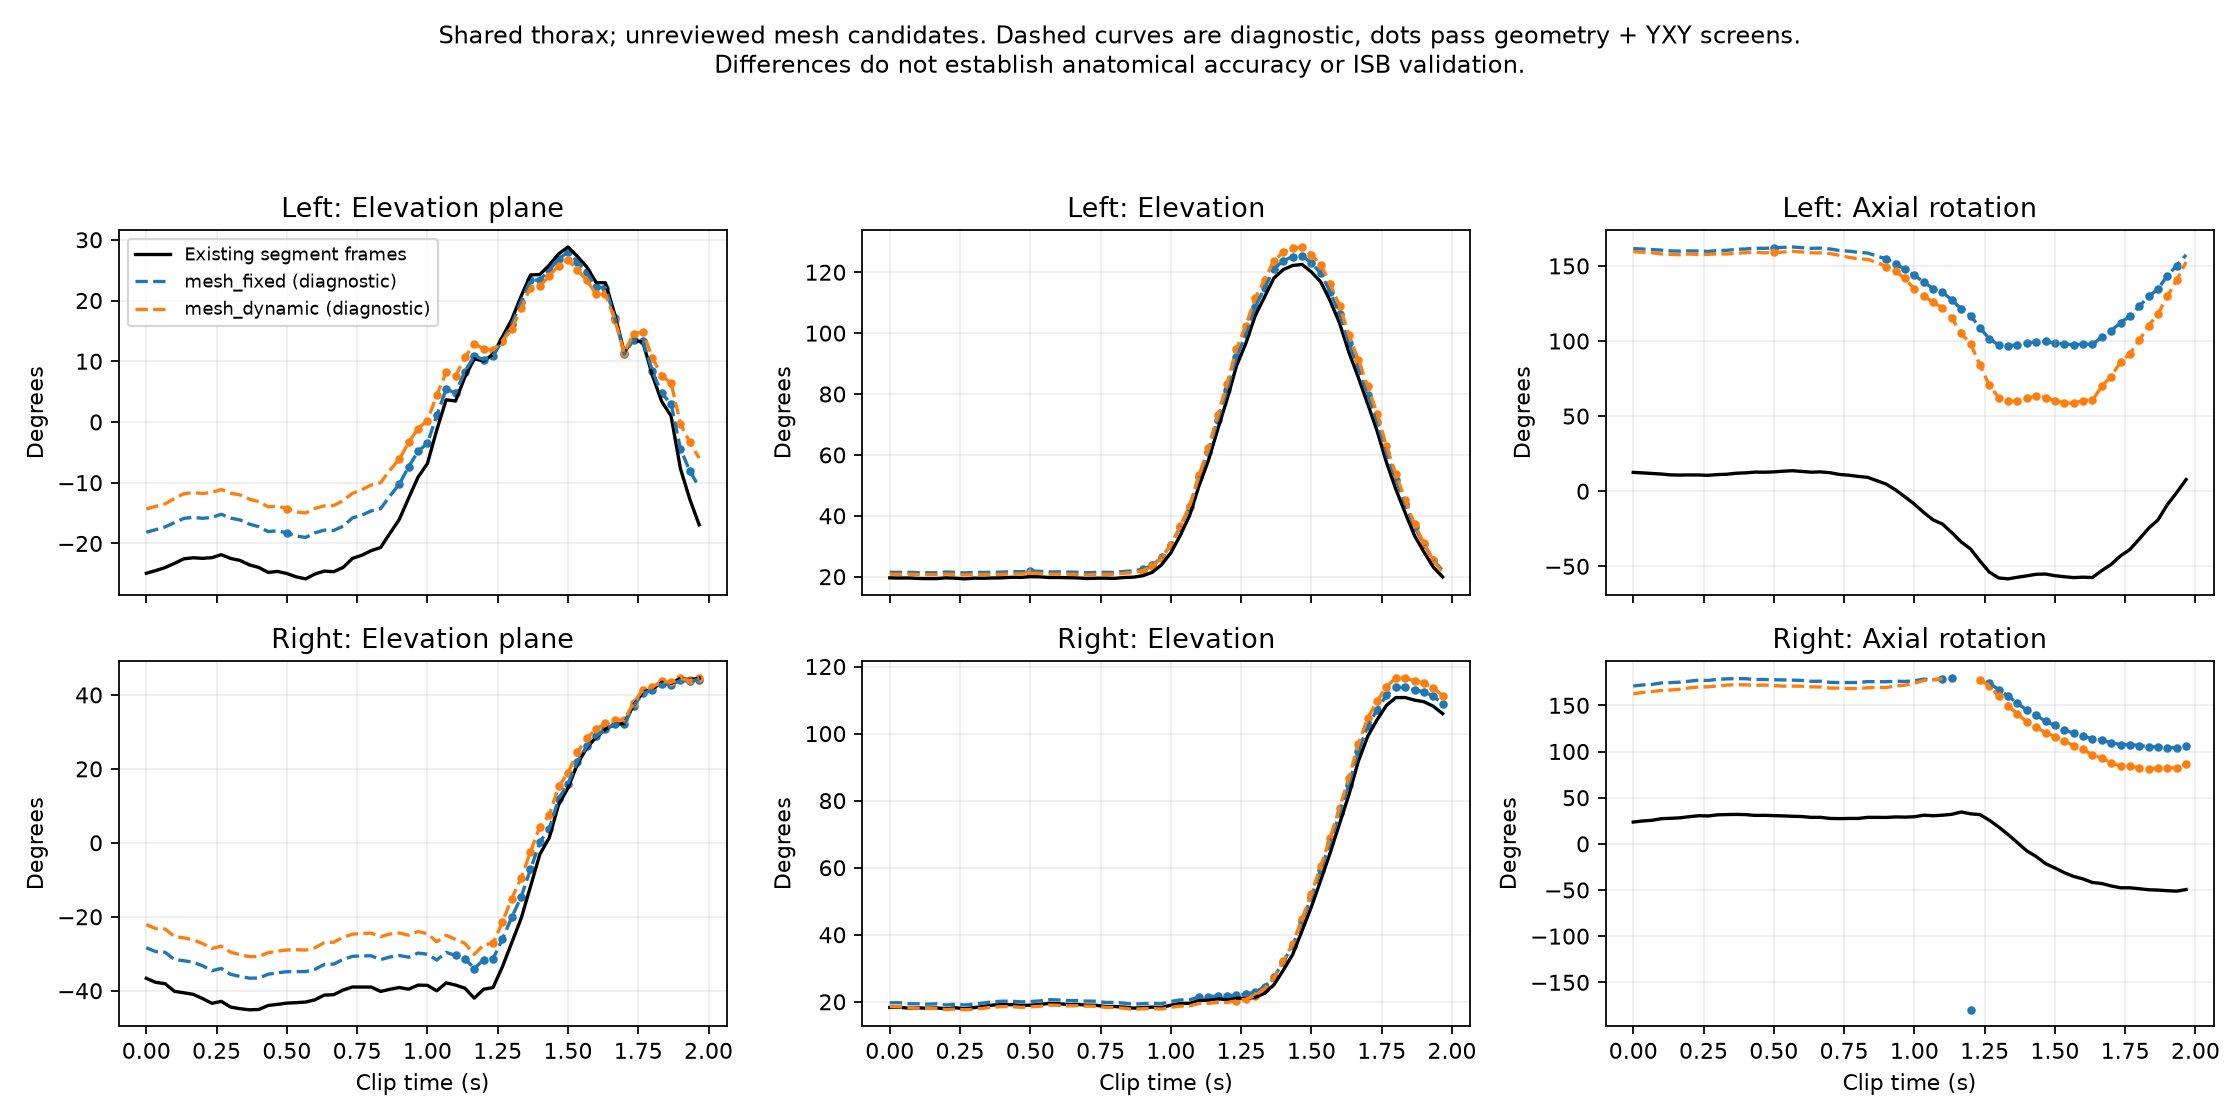

Data behind this chart, as committed beside it:
frame, time_s, side, method, plane_deg, elevation_deg, axial_deg, delta_plane_deg, delta_elevation_deg, delta_axial_deg, geometry_accepted, yxy_conditioned, comparison_accepted, epicondylar_axis_to_long_axis_deg
0, 0.0, left, mesh_fixed, -18.16, 21.49, 161.6, 6.752, 1.861, 149, True, True, False, 40.33
1, 0.03333, left, mesh_fixed, -17.73, 21.44, 161.3, 6.74, 1.874, 149, True, True, False, 40.33
2, 0.06667, left, mesh_fixed, -17.28, 21.47, 160.9, 6.698, 1.889, 149.1, True, True, False, 40.33
3, 0.1, left, mesh_fixed, -16.58, 21.34, 160.5, 6.703, 1.905, 149.1, True, True, False, 40.33
4, 0.1333, left, mesh_fixed, -15.87, 21.31, 160, 6.664, 1.928, 149.1, True, True, False, 40.33
5, 0.1667, left, mesh_fixed, -15.71, 21.31, 159.9, 6.654, 1.932, 149.1, True, True, False, 40.33
6, 0.2, left, mesh_fixed, -15.86, 21.55, 160, 6.59, 1.927, 149.2, True, True, False, 40.33
7, 0.2333, left, mesh_fixed, -15.72, 21.44, 160, 6.62, 1.929, 149.2, True, True, False, 40.33
8, 0.2667, left, mesh_fixed, -15.19, 21.24, 159.7, 6.661, 1.939, 149.1, True, True, False, 40.33
9, 0.3, left, mesh_fixed, -15.83, 21.45, 160.2, 6.64, 1.919, 149.1, True, True, False, 40.33
10, 0.3333, left, mesh_fixed, -16.12, 21.4, 160.4, 6.674, 1.91, 149.1, True, True, False, 40.33
11, 0.3667, left, mesh_fixed, -16.82, 21.46, 161, 6.712, 1.883, 149.1, True, True, False, 40.33
12, 0.4, left, mesh_fixed, -17.24, 21.5, 161.3, 6.721, 1.873, 149.1, True, True, False, 40.33
13, 0.4333, left, mesh_fixed, -18.05, 21.66, 161.8, 6.714, 1.852, 149.1, True, True, False, 40.33
14, 0.4667, left, mesh_fixed, -17.9, 21.64, 161.7, 6.716, 1.856, 149.1, True, True, False, 40.33
15, 0.5, left, mesh_fixed, -18.28, 21.85, 162, 6.671, 1.845, 149.1, True, True, True, 40.33
16, 0.5333, left, mesh_fixed, -18.78, 21.79, 162.4, 6.725, 1.828, 149.1, True, True, False, 40.33
17, 0.5667, left, mesh_fixed, -19.01, 21.56, 162.6, 6.82, 1.816, 149, True, True, False, 40.33
18, 0.6, left, mesh_fixed, -18.26, 21.58, 162.2, 6.775, 1.835, 149, True, True, False, 40.33
19, 0.6333, left, mesh_fixed, -17.8, 21.52, 161.7, 6.752, 1.855, 149, True, True, False, 40.33
20, 0.6667, left, mesh_fixed, -17.86, 21.46, 161.9, 6.787, 1.848, 149, True, True, False, 40.33
21, 0.7, left, mesh_fixed, -17.16, 21.29, 161.3, 6.793, 1.871, 149, True, True, False, 40.33
22, 0.7333, left, mesh_fixed, -15.8, 21.43, 160.3, 6.654, 1.915, 149.1, True, True, False, 40.33
23, 0.7667, left, mesh_fixed, -15.34, 21.45, 159.8, 6.603, 1.935, 149.2, True, True, False, 40.33
24, 0.8, left, mesh_fixed, -14.64, 21.42, 159.1, 6.544, 1.965, 149.2, True, True, False, 40.33
25, 0.8333, left, mesh_fixed, -14.27, 21.74, 158.6, 6.398, 1.987, 149.4, True, True, False, 40.33
26, 0.8667, left, mesh_fixed, -12.19, 21.92, 156.6, 6.144, 2.07, 149.6, True, True, False, 40.33
27, 0.9, left, mesh_fixed, -10.24, 22.47, 154.7, 5.793, 2.148, 150, True, True, True, 40.33
28, 0.9333, left, mesh_fixed, -7.372, 23.71, 151.4, 5.146, 2.275, 150.6, True, True, True, 40.33
29, 0.9667, left, mesh_fixed, -4.827, 26.32, 147.7, 4.254, 2.412, 151.5, True, True, True, 40.33
30, 1.0, left, mesh_fixed, -3.522, 30.42, 143.8, 3.317, 2.542, 152.5, True, True, True, 40.33
31, 1.033, left, mesh_fixed, 1.115, 36.23, 139.2, 2.422, 2.674, 153.4, True, True, True, 40.33
32, 1.067, left, mesh_fixed, 5.414, 42.89, 134.9, 1.758, 2.777, 154, True, True, True, 40.33
33, 1.1, left, mesh_fixed, 4.781, 52.65, 132.7, 1.337, 2.825, 154.5, True, True, True, 40.33
34, 1.133, left, mesh_fixed, 8.307, 61.1, 127.3, 0.8867, 2.912, 154.9, True, True, True, 40.33
35, 1.167, left, mesh_fixed, 10.87, 71.4, 121.4, 0.4831, 2.977, 155.2, True, True, True, 40.33
36, 1.2, left, mesh_fixed, 10.27, 81.32, 116.8, 0.2145, 3.004, 155.3, True, True, True, 40.33
37, 1.233, left, mesh_fixed, 10.93, 92.24, 108.9, -0.2059, 3.004, 155.4, True, True, True, 40.33
38, 1.267, left, mesh_fixed, 13.4, 99.62, 101.4, -0.5989, 2.952, 155.3, True, True, True, 40.33
39, 1.3, left, mesh_fixed, 16.06, 108.6, 97.35, -0.834, 2.904, 155.1, True, True, True, 40.33
40, 1.333, left, mesh_fixed, 19.81, 114.8, 96.64, -0.9045, 2.894, 155, True, True, True, 40.33
41, 1.367, left, mesh_fixed, 23.3, 121, 97.61, -0.8956, 2.909, 154.9, True, True, True, 40.33
42, 1.4, left, mesh_fixed, 23.42, 123.8, 98.53, -0.8661, 2.921, 154.9, True, True, True, 40.33
43, 1.433, left, mesh_fixed, 25, 125.2, 99.58, -0.8151, 2.934, 154.9, True, True, True, 40.33
44, 1.467, left, mesh_fixed, 26.86, 125.5, 99.74, -0.8083, 2.936, 154.9, True, True, True, 40.33
45, 1.5, left, mesh_fixed, 27.96, 123, 98.66, -0.8512, 2.922, 154.9, True, True, True, 40.33
46, 1.533, left, mesh_fixed, 26.41, 119.7, 98.01, -0.8618, 2.914, 154.9, True, True, True, 40.33
47, 1.567, left, mesh_fixed, 24.69, 113.5, 97.51, -0.8492, 2.906, 155, True, True, True, 40.33
48, 1.6, left, mesh_fixed, 22.17, 106.2, 97.92, -0.7956, 2.911, 155.2, True, True, True, 40.33
49, 1.633, left, mesh_fixed, 22.13, 96.6, 97.8, -0.7819, 2.909, 155.3, True, True, True, 40.33
50, 1.667, left, mesh_fixed, 17.15, 88.43, 102.5, -0.5396, 2.962, 155.4, True, True, True, 40.33
51, 1.7, left, mesh_fixed, 11.19, 79.8, 106.7, -0.3292, 2.994, 155.4, True, True, True, 40.33
52, 1.733, left, mesh_fixed, 13.53, 70.96, 112.3, -0.02935, 3.011, 155.4, True, True, True, 40.33
53, 1.767, left, mesh_fixed, 13.32, 60.62, 116.4, 0.2237, 3.005, 155.2, True, True, True, 40.33
54, 1.8, left, mesh_fixed, 8.428, 51.75, 123, 0.7086, 2.961, 154.9, True, True, True, 40.33
55, 1.833, left, mesh_fixed, 4.7, 43.88, 129.7, 1.33, 2.874, 154.4, True, True, True, 40.33
56, 1.867, left, mesh_fixed, 3.03, 36.3, 134.6, 2.022, 2.78, 153.7, True, True, True, 40.33
57, 1.9, left, mesh_fixed, -4.415, 30.69, 143.6, 3.263, 2.55, 152.5, True, True, True, 40.33
58, 1.933, left, mesh_fixed, -8.068, 25.49, 150.2, 4.652, 2.325, 151.1, True, True, True, 40.33
59, 1.967, left, mesh_fixed, -10.73, 21.96, 157.3, 6.207, 2.04, 149.6, True, True, False, 40.33
... 180 more rows
